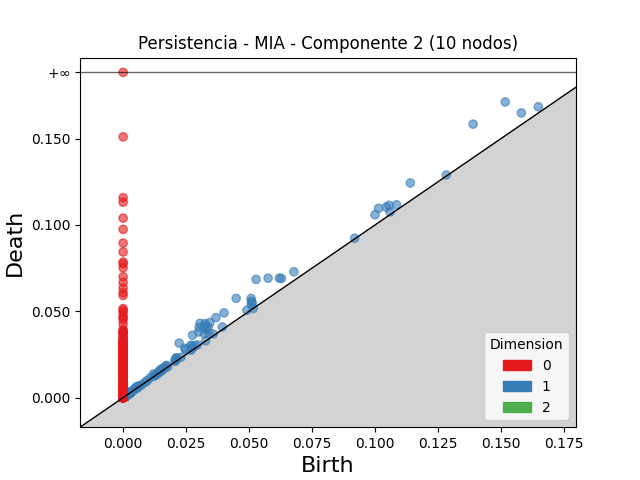

The table this chart was drawn from, first rows:
dimension, birth, death
2, 0.001988, 0.002322
2, 0.002287, 0.002589
2, 0.003212, 0.003486
2, 0.002763, 0.002983
2, 0.001751, 0.001935
2, 0.001627, 0.001789
2, 0.001577, 0.001734
2, 0.003199, 0.003337
2, 0.001494, 0.00163
2, 0.001956, 0.002081
2, 0.002244, 0.002367
2, 0.001769, 0.001888
2, 0.00157, 0.001686
2, 0.002568, 0.002683
2, 0.001955, 0.002065
2, 0.001841, 0.001943
2, 0.001697, 0.001796
2, 0.001207, 0.001302
2, 0.00102, 0.001115
2, 0.0007029, 0.0007938
2, 0.0009797, 0.001064
2, 0.001716, 0.0018
2, 0.001785, 0.001868
2, 0.002222, 0.002305
2, 0.001591, 0.001671
2, 0.001925, 0.001999
2, 0.001763, 0.001835
2, 0.002135, 0.002206
2, 0.001721, 0.001786
2, 0.001554, 0.001617
2, 0.001517, 0.001578
2, 0.00202, 0.002072
2, 0.001562, 0.001612
2, 0.002151, 0.002199
2, 0.001402, 0.001448
2, 0.001338, 0.001382
2, 0.001035, 0.001078
2, 0.001094, 0.001137
2, 0.001236, 0.001278
2, 0.001239, 0.001279
2, 0.002326, 0.002366
2, 0.001862, 0.001901
2, 0.003352, 0.00339
2, 0.0008928, 0.0009296
2, 0.0006434, 0.000678
2, 0.002764, 0.002796
2, 0.001544, 0.001573
2, 0.001507, 0.001536
2, 0.001081, 0.001108
2, 0.001718, 0.001745
2, 0.001017, 0.001042
2, 0.00175, 0.001775
2, 0.001575, 0.001601
2, 0.001055, 0.00108
2, 0.0008807, 0.0009057
2, 0.001664, 0.001687
2, 0.001467, 0.00149
2, 0.0009969, 0.001018
2, 0.001439, 0.00146
2, 0.001216, 0.001237
... 6,534 more rows
